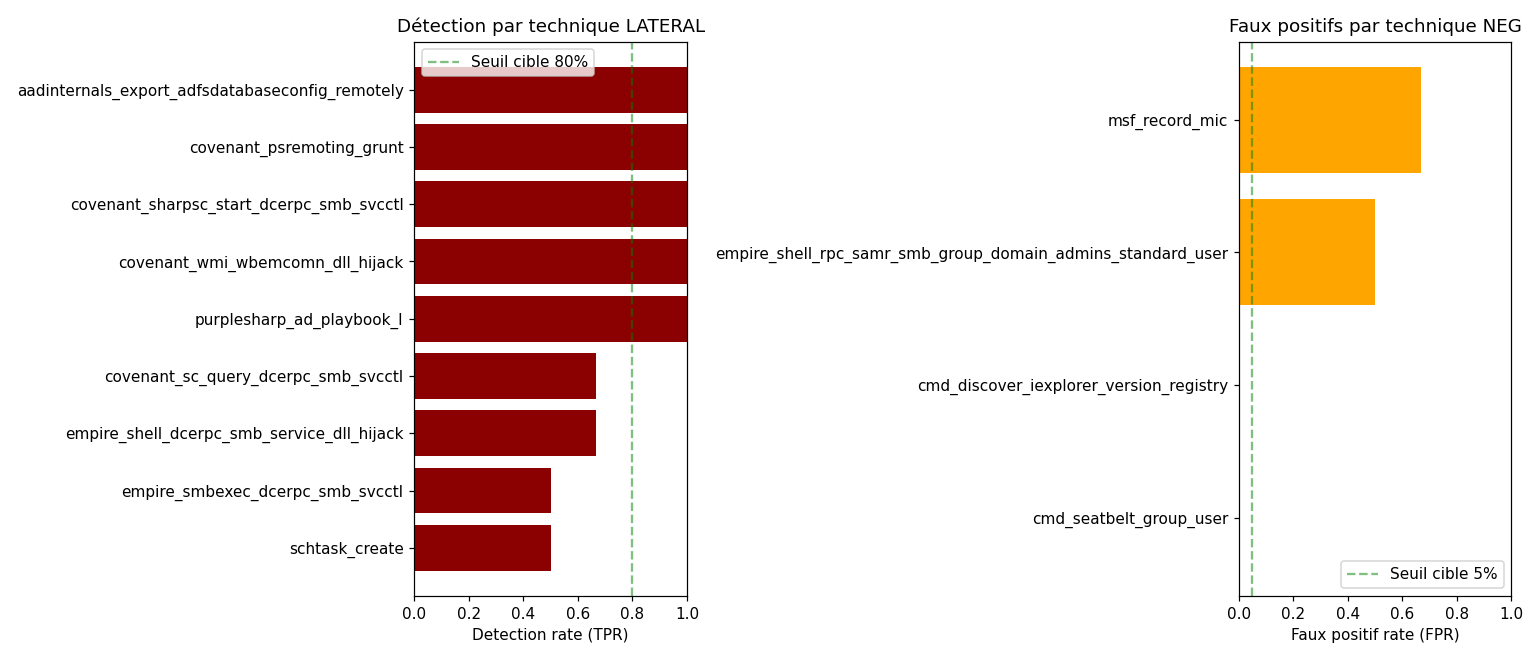

The data file committed next to this chart (first rows):
technique, type, n, detection_rate, score_mean
msf_record_mic, NEGATIVE, 3, 0.6667, 0.8593
empire_shell_rpc_samr_smb_group_domain_a…, NEGATIVE, 4, 0.5, 0.7982
cmd_discover_iexplorer_version_registry, NEGATIVE, 1, 0.0, 0.6534
cmd_seatbelt_group_user, NEGATIVE, 1, 0.0, 0.7211
aadinternals_export_adfsdatabaseconfig_r…, POSITIVE, 1, 1.0, 0.9
covenant_psremoting_grunt, POSITIVE, 5, 1.0, 0.91
covenant_sharpsc_start_dcerpc_smb_svcctl, POSITIVE, 3, 1.0, 0.8574
covenant_wmi_wbemcomn_dll_hijack, POSITIVE, 3, 1.0, 0.891
purplesharp_ad_playbook_I, POSITIVE, 4, 1.0, 0.8936
covenant_sc_query_dcerpc_smb_svcctl, POSITIVE, 3, 0.6667, 0.746
empire_shell_dcerpc_smb_service_dll_hija…, POSITIVE, 3, 0.6667, 0.8358
empire_smbexec_dcerpc_smb_svcctl, POSITIVE, 4, 0.5, 0.8205
schtask_create, POSITIVE, 2, 0.5, 0.8583
